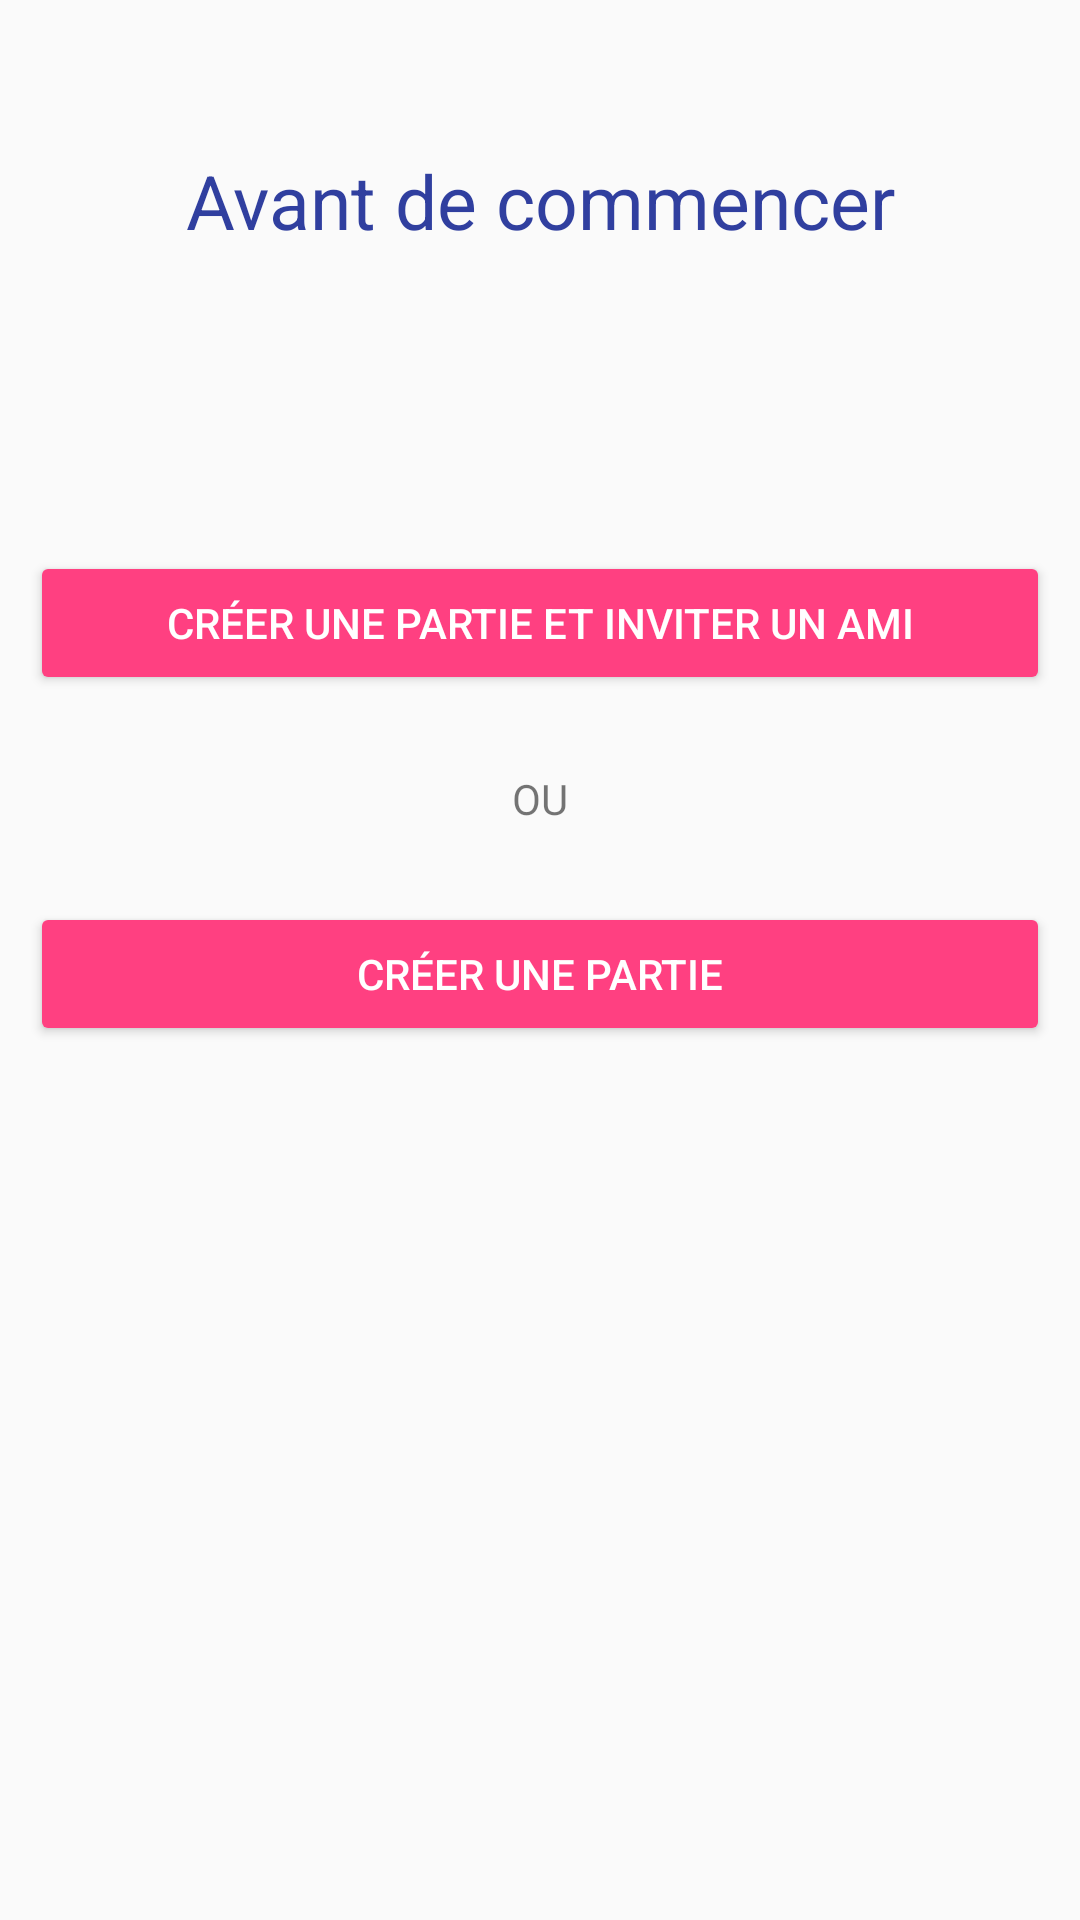

This screen was rendered from an Android layout file. Write that file and the resources it references.
<!-- AndroidManifest.xml: application theme AppTheme -->
<!-- res/layout/activity_invite.xml -->
<?xml version="1.0" encoding="utf-8"?>
<android.support.constraint.ConstraintLayout xmlns:android="http://schemas.android.com/apk/res/android"
    xmlns:app="http://schemas.android.com/apk/res-auto"
    xmlns:tools="http://schemas.android.com/tools"
    android:id="@+id/inviteActivity"
    android:layout_width="match_parent"
    android:layout_height="match_parent"
    tools:context="com.tictactoe.android.tictactoe.InviteActivity">

    <LinearLayout
        android:layout_width="0dp"
        android:layout_height="wrap_content"
        android:layout_margin="10dp"
        android:orientation="vertical"
        android:gravity="center"
        app:layout_constraintLeft_toLeftOf="parent"
        app:layout_constraintRight_toRightOf="parent">

        <TextView
            android:layout_width="match_parent"
            android:layout_height="wrap_content"
            android:text="Avant de commencer"
            android:textAlignment="center"
            android:textSize="25dp"
            android:layout_marginTop="50dp"
            android:textColor="@color/colorPrimaryDark"/>

        <android.support.v7.widget.AppCompatButton
            android:id="@+id/inviterAmi"
            style="@style/Widget.AppCompat.Button.Colored"
            android:layout_width="match_parent"
            android:layout_height="wrap_content"
            android:text="Créer une partie et inviter un ami"
            android:layout_marginTop="100dp"/>

        <TextView
            android:layout_width="wrap_content"
            android:layout_height="wrap_content"
            android:text="OU"
            android:layout_marginTop="25dp"
            android:layout_marginBottom="25dp"/>

        <android.support.v7.widget.AppCompatButton
            android:id="@+id/creerParite"
            style="@style/Widget.AppCompat.Button.Colored"
            android:layout_width="match_parent"
            android:layout_height="wrap_content"
            android:text="Créer une partie"
            android:layout_gravity="bottom|center"/>

    </LinearLayout>

</android.support.constraint.ConstraintLayout>
<!-- resources referenced by this layout -->
<resources>
  <color name="colorPrimaryDark">#303F9F</color>
  <style name="AppTheme" parent="Theme.AppCompat.Light.DarkActionBar">
          
          <item name="colorPrimary">@color/colorPrimary</item>
          <item name="colorPrimaryDark">@color/colorPrimaryDark</item>
          <item name="colorAccent">@color/colorAccent</item>
      </style>
  <color name="colorPrimary">#3F51B5</color>
  <color name="colorAccent">#FF4081</color>
</resources>
